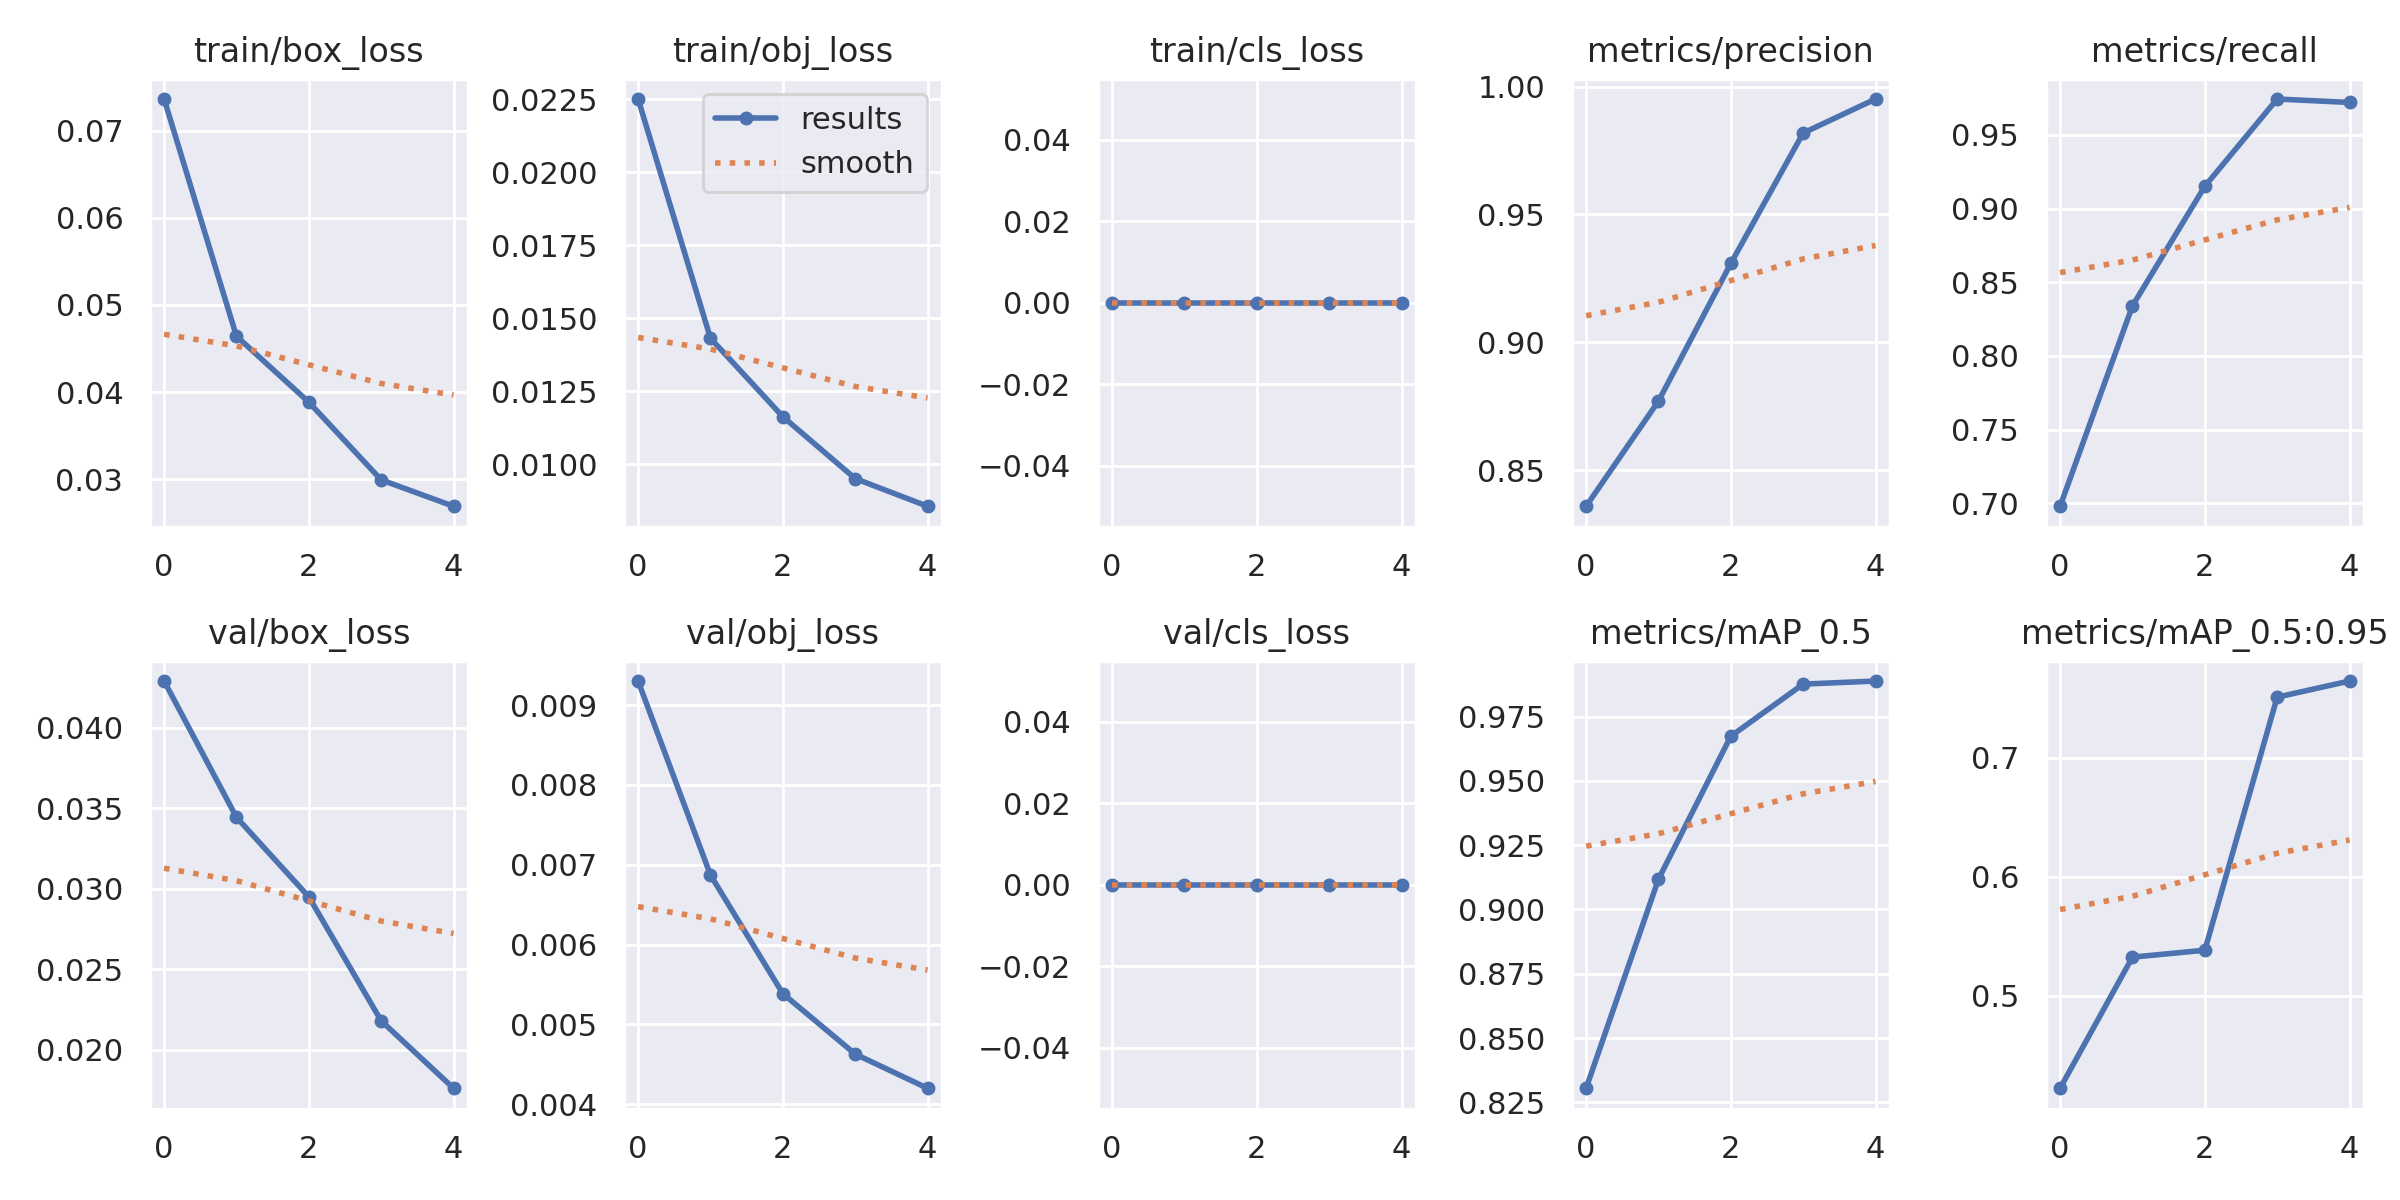

The table this chart was drawn from, first rows:
epoch, train/box_loss, train/obj_loss, train/cls_loss, metrics/precision, metrics/recall, metrics/mAP_0.5, metrics/mAP_0.5:0.95, val/box_loss, val/obj_loss, val/cls_loss, x/lr0, x/lr1, x/lr2
0, 0.07365, 0.02251, 0, 0.8358, 0.698, 0.8305, 0.422, 0.04292, 0.009302, 0, 0.07012, 0.00332, 0.00332
1, 0.04641, 0.01432, 0, 0.877, 0.834, 0.9118, 0.5323, 0.03445, 0.00687, 0, 0.0388, 0.005336, 0.005336
2, 0.03884, 0.01163, 0, 0.9308, 0.9151, 0.9674, 0.5382, 0.0295, 0.005385, 0, 0.006165, 0.006032, 0.006032
3, 0.02991, 0.009513, 0, 0.9819, 0.9743, 0.9876, 0.751, 0.0218, 0.004628, 0, 0.00406, 0.00406, 0.00406
4, 0.02688, 0.008565, 0, 0.9952, 0.972, 0.9888, 0.7646, 0.0176, 0.004199, 0, 0.00406, 0.00406, 0.00406
